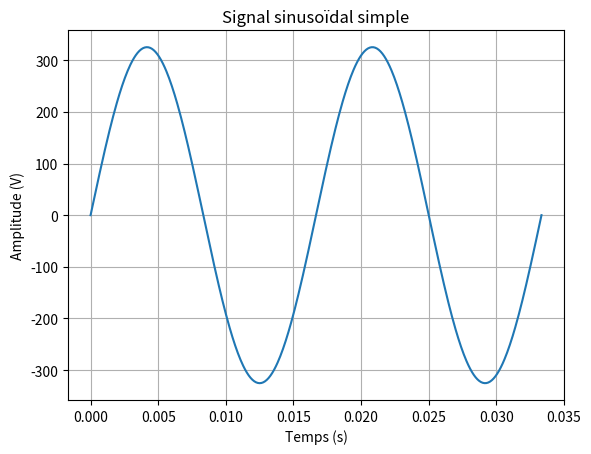

The matplotlib source for this figure:
import numpy as np

import matplotlib.pyplot as plt
import math


def Main():
    frequence = 60  # Hz
    amplitude = 230*math.sqrt(2) # Volts
    periode = 1 / frequence
    t = np.linspace(0, 2 * periode, 500)  # 2 périodes

    signal = amplitude * np.sin(2 * np.pi * frequence * t)

    plt.plot(t, signal)
    plt.title("Signal sinusoïdal simple")
    plt.xlabel("Temps (s)")
    plt.ylabel("Amplitude (V)")
    plt.grid(True)
    plt.show()


if __name__ == "__main__":
    Main()